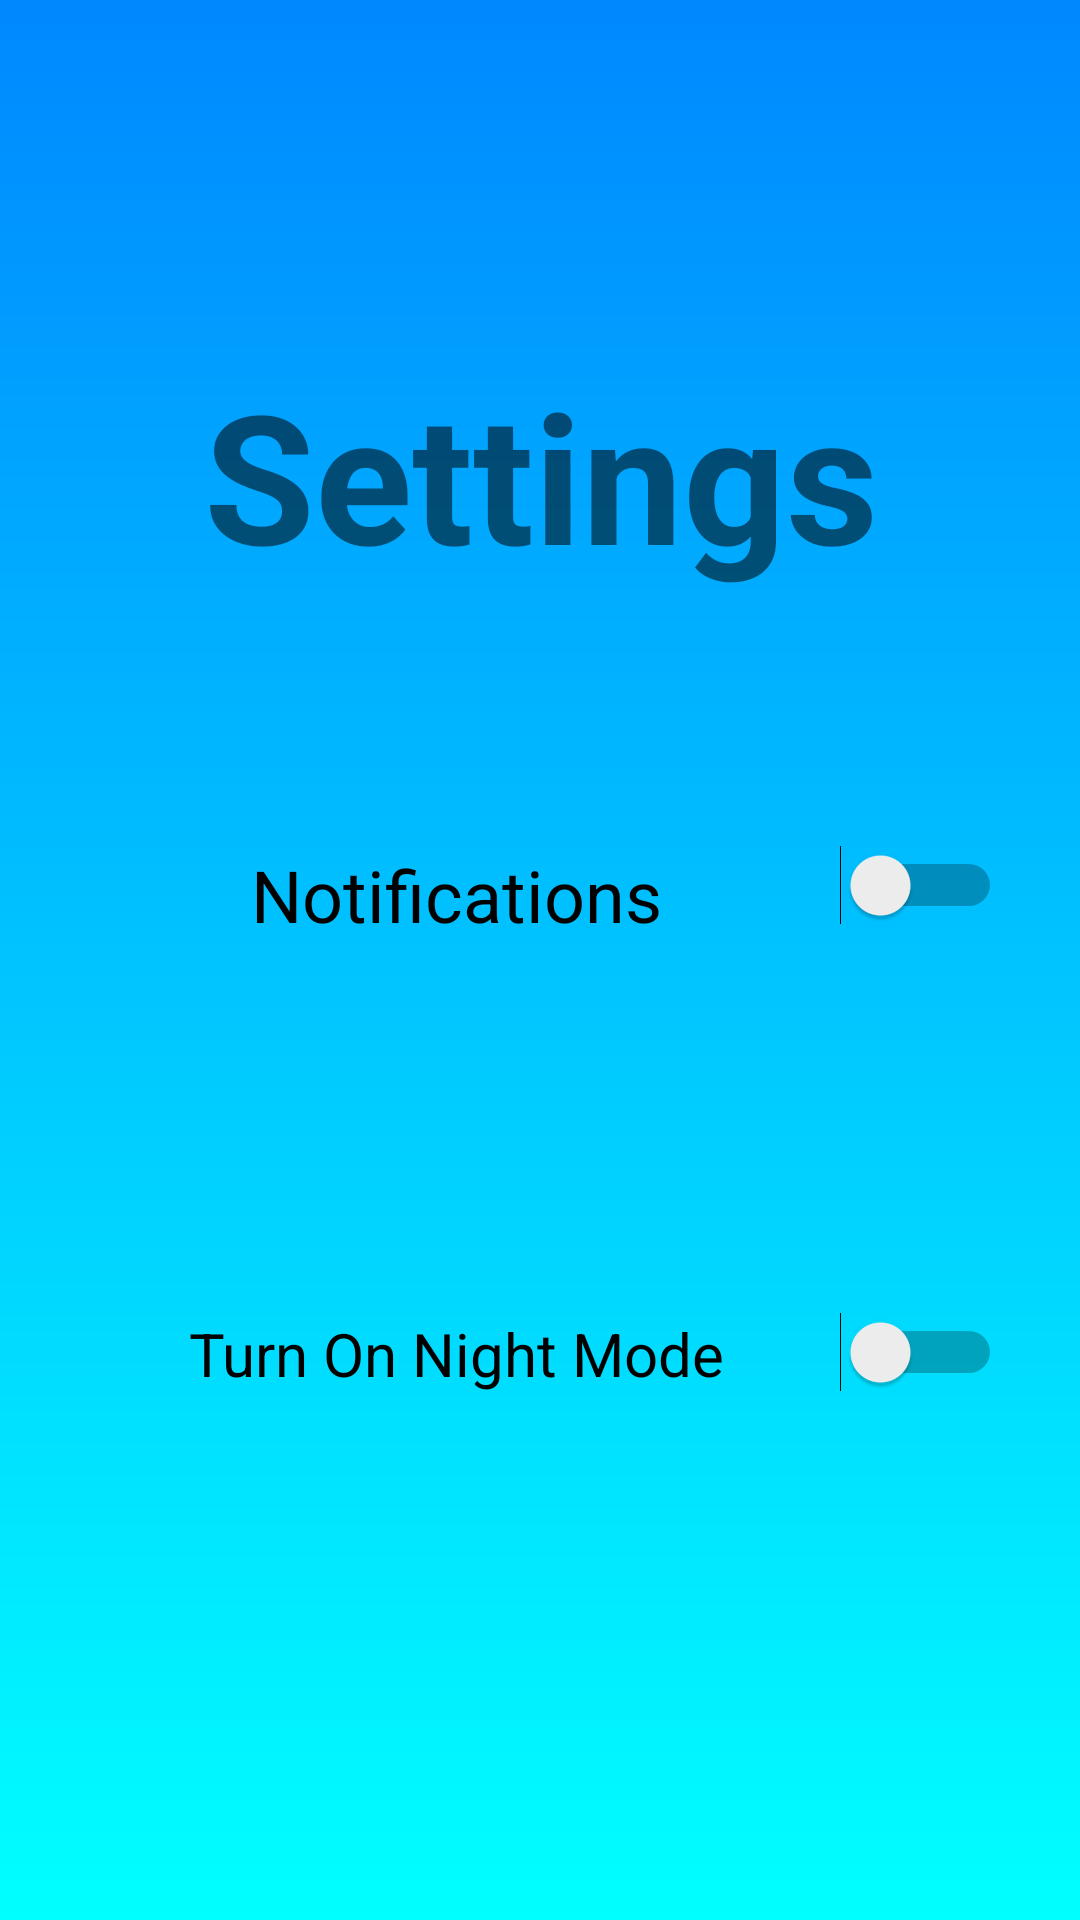

This screen was rendered from an Android layout file. Write that file and the resources it references.
<!-- AndroidManifest.xml: application theme Theme.LogSignSQLPractice -->
<!-- res/layout/fragment_settingsfragment.xml -->
<?xml version="1.0" encoding="utf-8"?>
<androidx.constraintlayout.widget.ConstraintLayout xmlns:android="http://schemas.android.com/apk/res/android"
    xmlns:app="http://schemas.android.com/apk/res-auto"
    xmlns:tools="http://schemas.android.com/tools"
    android:layout_width="match_parent"
    android:layout_height="match_parent"
    android:background="@drawable/gradient_background">


    <ImageView
        android:id="@+id/imageView"
        android:layout_width="217dp"
        android:layout_height="131dp"
        android:layout_marginStart="16dp"
        android:layout_marginTop="8dp"
        android:layout_marginEnd="16dp"
        android:layout_marginBottom="8dp"
        app:layout_constraintBottom_toTopOf="@+id/settings_title"
        app:layout_constraintEnd_toEndOf="parent"
        app:layout_constraintStart_toStartOf="parent"
        app:layout_constraintTop_toTopOf="parent"
        app:srcCompat="@drawable/baseline_settings_24" />

    <TextView
        android:id="@+id/settings_title"
        android:layout_width="348dp"
        android:layout_height="177dp"
        android:layout_margin="16dp"
        android:layout_marginStart="16dp"
        android:layout_marginEnd="16dp"
        android:text="Settings"
        android:textAlignment="center"
        android:textColorLink="@color/white"
        android:textSize="60sp"
        android:textStyle="bold"
        app:layout_constraintBottom_toTopOf="@+id/notification_layout"
        app:layout_constraintEnd_toEndOf="parent"
        app:layout_constraintHorizontal_bias="0.498"
        app:layout_constraintStart_toStartOf="parent"
        app:layout_constraintTop_toBottomOf="@+id/imageView" />


    <LinearLayout
        android:id="@+id/notification_layout"
        android:layout_width="360dp"
        android:layout_height="58dp"
        android:layout_marginBottom="316dp"
        android:orientation="horizontal"
        android:padding="16dp"
        app:layout_constraintBottom_toBottomOf="parent"
        app:layout_constraintEnd_toEndOf="parent"
        app:layout_constraintHorizontal_bias="0.484"
        app:layout_constraintStart_toStartOf="parent">

        <ImageView
            android:layout_width="wrap_content"
            android:layout_height="wrap_content"
            android:layout_gravity="center_vertical"
            android:layout_marginEnd="16dp"
            android:src="@drawable/ic_notifications" />

        <TextView
            android:layout_width="240dp"
            android:layout_height="wrap_content"
            android:layout_gravity="center_vertical"
            android:text="Notifications"
            android:textAlignment="center"
            android:textColor="@android:color/black"
            android:textSize="24sp" />

        <Switch
            android:id="@+id/notification_switch"
            android:layout_width="wrap_content"
            android:layout_height="wrap_content"
            android:layout_gravity="center_vertical"
            android:layout_marginStart="8dp"
            tools:ignore="UseSwitchCompatOrMaterialXml" />


    </LinearLayout>

    <LinearLayout
        android:id="@+id/night_mode"
        android:layout_width="360dp"
        android:layout_height="58dp"
        android:layout_marginTop="60dp"
        android:layout_marginBottom="50dp"
        android:orientation="horizontal"
        android:padding="16dp"
        app:layout_constraintBottom_toBottomOf="parent"
        app:layout_constraintEnd_toEndOf="parent"
        app:layout_constraintHorizontal_bias="0.484"
        app:layout_constraintStart_toStartOf="parent"
        app:layout_constraintTop_toBottomOf="@+id/settings_title"
        app:layout_constraintVertical_bias="0.376">

        <ImageView
            android:layout_width="wrap_content"
            android:layout_height="wrap_content"
            android:layout_gravity="center_vertical"
            android:layout_marginEnd="16dp"
            android:src="@drawable/ic_notifications" />

        <TextView
            android:layout_width="240dp"
            android:layout_height="wrap_content"
            android:layout_gravity="center_vertical"
            android:text="Turn On Night Mode"
            android:textAlignment="center"
            android:textColor="@android:color/black"
            android:textSize="20sp" />

        <Switch
            android:id="@+id/night_mode"
            android:layout_width="wrap_content"
            android:layout_height="12dp"
            android:layout_gravity="center_vertical"
            android:layout_marginStart="8dp"
            tools:ignore="UseSwitchCompatOrMaterialXml" />




    </LinearLayout>


</androidx.constraintlayout.widget.ConstraintLayout>
<!-- resources referenced by this layout -->
<resources>
  <color name="white">#FFFFFFFF</color>
  <!-- drawable gradient_background (drawable) -->
  <?xml version="1.0" encoding="utf-8"?>
  <shape android:shape="rectangle" xmlns:android="http://schemas.android.com/apk/res/android">
      <gradient
          android:startColor="@color/startColor"
          android:endColor="@color/endColor"
          android:angle="380"
          android:type="linear"
          />
  
  </shape>
  <style name="Theme.LogSignSQLPractice" parent="Theme.MaterialComponents.DayNight.NoActionBar">
          
          <item name="colorPrimary">@color/lavender</item>
          <item name="colorPrimaryVariant">@color/lavender</item>
          <item name="colorOnPrimary">@color/white</item>
          
          <item name="colorSecondary">@color/teal_200</item>
          <item name="colorSecondaryVariant">@color/teal_700</item>
          <item name="colorOnSecondary">@color/black</item>
          
          <item name="android:statusBarColor">?attr/colorPrimaryVariant</item>
          
  
  
      </style>
  <color name="startColor">#0088FF</color>
  <color name="endColor">#00ffff</color>
  <color name="lavender">#EAD942</color>
  <color name="teal_200">#FF03DAC5</color>
  <color name="teal_700">#FF018786</color>
  <color name="black">#FF000000</color>
</resources>
